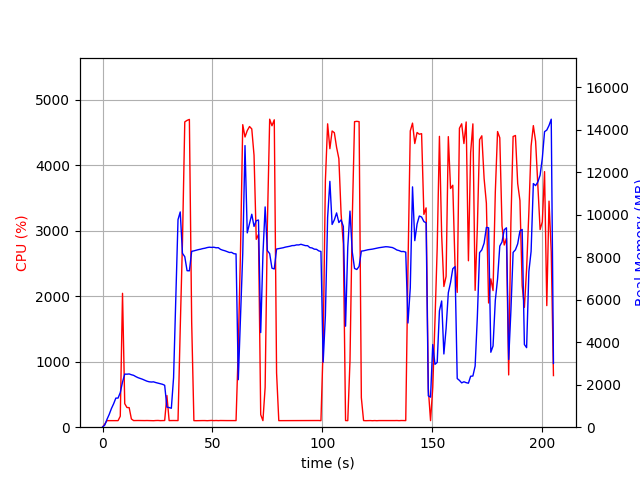

Source data for this figure (header and first rows):
elapsed_time, nproc, cpu, mem_real, mem_virtual
4.1484832763671875e-05, 1, 0.0, 6.242, 2529
1.007, 1, 47.6, 101.1, 770.1
2.016, 1, 100.1, 367.1, 1894
3.025, 1, 100.2, 601.1, 3174
4.033, 1, 100.2, 877.1, 3174
5.041, 1, 99.2, 1104, 5740
6.048, 1, 99.3, 1370, 5740
7.056, 1, 100.2, 1372, 5228
8.065, 1, 167.5, 1631, 9279
9.086, 1, 2043, 2126, 9868
10.09, 1, 359.2, 2500, 10216
11.1, 1, 300.6, 2497, 10216
12.11, 1, 298.6, 2508, 10256
13.12, 1, 125.9, 2471, 10256
14.13, 1, 101.1, 2442, 10256
15.14, 1, 102.1, 2383, 10256
16.14, 1, 102.2, 2332, 10256
17.15, 1, 101.3, 2297, 10256
18.16, 1, 100.9, 2259, 10256
19.17, 1, 100.9, 2214, 10256
20.18, 1, 101.9, 2168, 10256
21.19, 1, 100.9, 2140, 10256
22.2, 1, 101.0, 2127, 10352
23.21, 1, 99.0, 2136, 10352
24.22, 1, 101.9, 2102, 10352
25.23, 1, 102.9, 2076, 10352
26.24, 1, 100.0, 2048, 10352
27.26, 1, 100.9, 2022, 10352
28.27, 1, 102.0, 1975, 10352
29.28, 1, 483.6, 946.5, 12012
30.29, 1, 100.8, 924.3, 12012
31.3, 1, 101.9, 892.3, 12012
32.31, 1, 101.9, 2335, 38166
33.32, 1, 101.8, 6057, 38166
34.33, 1, 100.9, 9777, 38166
35.34, 1, 1510, 10139, 38166
36.35, 1, 2826, 8190, 38166
37.41, 1, 4659, 8029, 38166
38.45, 1, 4682, 7371, 38166
39.5, 1, 4697, 7366, 38166
40.55, 1, 1599, 8282, 38773
41.55, 1, 100.2, 8305, 38773
42.56, 1, 99.2, 8335, 38773
43.57, 1, 100.1, 8362, 38773
44.58, 1, 100.3, 8383, 38773
45.59, 1, 101.2, 8411, 38773
46.6, 1, 101.1, 8430, 38773
47.6, 1, 99.2, 8460, 38773
48.61, 1, 100.4, 8478, 38773
49.62, 1, 103.2, 8468, 38773
50.63, 1, 100.1, 8477, 38773
51.64, 1, 102.1, 8451, 38773
52.64, 1, 100.1, 8454, 38773
53.66, 1, 101.9, 8377, 38773
54.67, 1, 101.0, 8337, 38773
55.68, 1, 101.0, 8309, 38773
56.69, 1, 100.8, 8269, 38773
57.7, 1, 101.0, 8229, 38773
58.71, 1, 99.9, 8234, 38773
59.72, 1, 101.1, 8171, 38773
... 143 more rows
